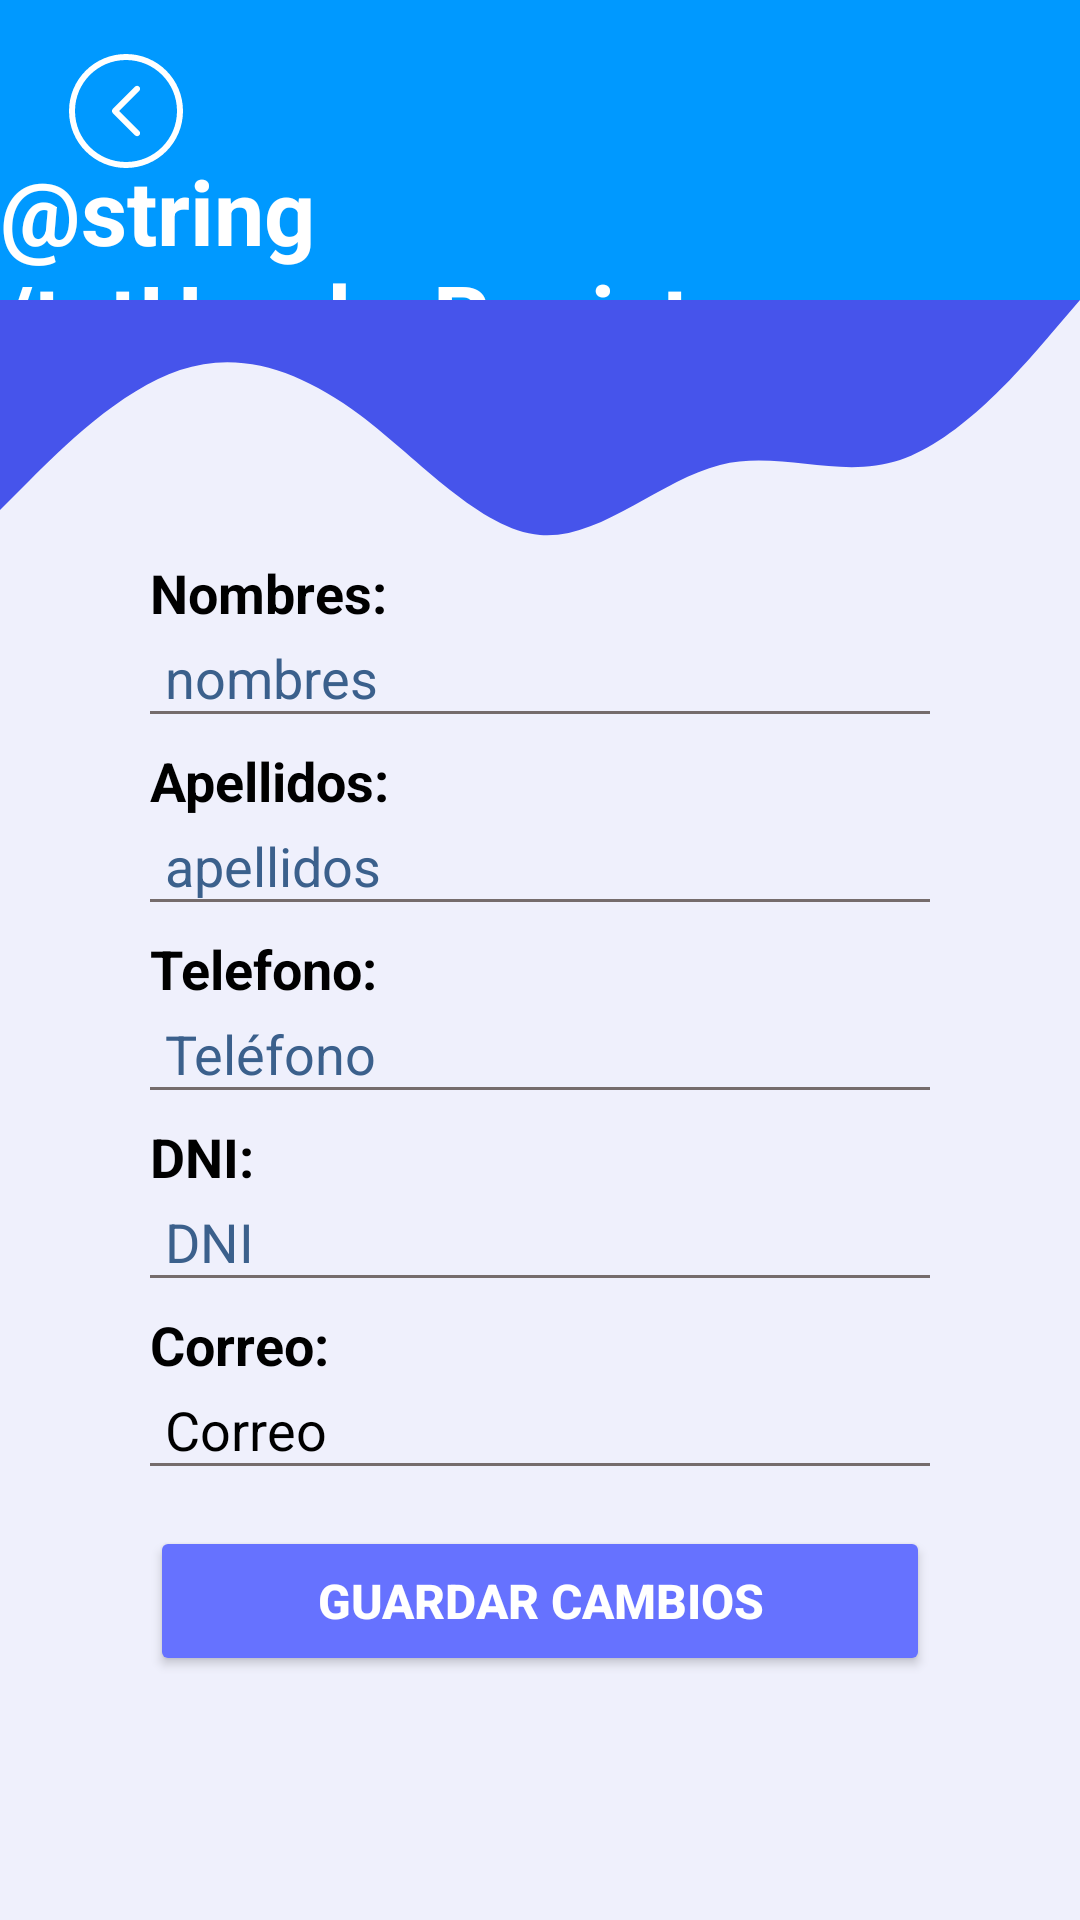

Here is an Android app screen rendered from its layout file. Give the layout XML and the strings, colors and styles it references.
<!-- AndroidManifest.xml: application theme Theme.Maquetación -->
<!-- res/layout/activity_main7.xml -->
<?xml version="1.0" encoding="utf-8"?>
<androidx.constraintlayout.widget.ConstraintLayout xmlns:android="http://schemas.android.com/apk/res/android"
    xmlns:app="http://schemas.android.com/apk/res-auto"
    xmlns:tools="http://schemas.android.com/tools"
    android:layout_width="match_parent"
    android:layout_height="match_parent"
    android:layout_gravity="center"
    android:background="@color/colorLogin"
    android:orientation="vertical"
    tools:context=".ui.MainActivity7">


    <androidx.constraintlayout.widget.ConstraintLayout
        android:id="@id/tvHeader"
        android:layout_width="match_parent"
        android:layout_height="200dp"
        android:background="@color/colorLogin"
        app:layout_constraintEnd_toEndOf="parent"
        app:layout_constraintStart_toStartOf="parent"
        app:layout_constraintTop_toTopOf="parent">

        <View
            android:id="@+id/tvHeader"
            android:layout_width="0dp"
            android:layout_height="100dp"
            android:background="@color/fondoAcvity3"
            app:layout_constraintEnd_toEndOf="parent"
            app:layout_constraintStart_toStartOf="parent"
            app:layout_constraintTop_toTopOf="parent" />

        <ImageView
            android:id="@+id/ivRegresar"
            android:layout_width="wrap_content"
            android:layout_height="wrap_content"
            android:layout_marginStart="10dp"
            android:layout_marginTop="5dp"
            app:layout_constraintStart_toStartOf="parent"
            app:layout_constraintTop_toTopOf="parent"
            app:srcCompat="@drawable/arrow_left_navigation_pointer_arrows_icon_192502" />

        <TextView
            android:id="@+id/textView2"
            android:layout_width="wrap_content"
            android:layout_height="wrap_content"
            android:layout_marginTop="50dp"
            android:text="@string/txtHeaderRegister"
            android:textColor="@color/text"
            android:textSize="30sp"
            android:textStyle="bold"
            app:layout_constraintEnd_toEndOf="@+id/tvHeader"
            app:layout_constraintStart_toStartOf="parent"
            app:layout_constraintTop_toTopOf="parent" />

        <View
            android:id="@+id/view2"
            android:layout_width="0dp"
            android:layout_height="100dp"
            android:background="@drawable/wave"
            app:layout_constraintEnd_toEndOf="parent"
            app:layout_constraintStart_toStartOf="parent"
            app:layout_constraintTop_toBottomOf="@+id/tvHeader" />
    </androidx.constraintlayout.widget.ConstraintLayout>
    <androidx.constraintlayout.widget.ConstraintLayout
        android:id="@+id/tvBody"
        android:layout_width="match_parent"
        android:layout_height="500dp"
        android:layout_marginTop="-15dp"
        app:layout_constraintEnd_toEndOf="parent"
        app:layout_constraintStart_toStartOf="parent"
        app:layout_constraintTop_toBottomOf="@+id/tvHeader">

        <TextView
            android:id="@+id/tvNombres"
            android:layout_width="wrap_content"
            android:layout_height="30dp"
            android:layout_marginStart="50dp"
            android:layout_marginTop="0dp"
            android:text="Nombres: "
            android:textSize="18sp"
            android:textColor="@color/black"
            android:textStyle="bold"
            app:layout_constraintStart_toStartOf="parent"
            app:layout_constraintTop_toTopOf="parent" />

        <EditText
            android:id="@+id/etNombres"
            android:layout_width="match_parent"
            android:layout_height="wrap_content"
            android:layout_marginTop="-2dp"
            android:layout_marginStart="50dp"
            android:layout_marginEnd="50dp"
            android:paddingStart="5dp"
            android:ems="10"
            android:hint="nombres"
            android:inputType="text"
            android:textColorHint="@color/inputEmail"
            android:textColor="@color/black"
            android:background="@drawable/edittext_background"
            android:textSize="18sp"
            app:layout_constraintEnd_toEndOf="parent"
            app:layout_constraintStart_toStartOf="parent"
            app:layout_constraintTop_toBottomOf="@+id/tvNombres" />

        <TextView
            android:id="@+id/tvApellidos"
            android:layout_width="wrap_content"
            android:layout_marginTop="10dp"
            android:layout_height="30dp"
            android:layout_marginStart="50dp"
            android:text="Apellidos: "
            android:textSize="18sp"
            android:textColor="@color/black"
            android:textStyle="bold"
            app:layout_constraintStart_toStartOf="parent"
            app:layout_constraintTop_toBottomOf="@+id/etNombres" />

        <EditText
            android:id="@+id/etApellidos"
            android:layout_width="match_parent"
            android:layout_height="wrap_content"
            android:layout_marginTop="-2dp"
            android:layout_marginStart="50dp"
            android:layout_marginEnd="50dp"
            android:paddingStart="5dp"
            android:ems="10"
            android:hint="apellidos"
            android:textColorHint="@color/inputEmail"
            android:inputType="text"
            android:textColor="@color/black"
            android:background="@drawable/edittext_background"
            android:textSize="18sp"
            app:layout_constraintEnd_toEndOf="parent"
            app:layout_constraintStart_toStartOf="parent"
            app:layout_constraintTop_toBottomOf="@+id/tvApellidos" />

        <TextView
            android:id="@+id/tvTelefono"
            android:layout_width="wrap_content"
            android:layout_marginTop="10dp"
            android:layout_height="30dp"
            android:layout_marginStart="50dp"
            android:text="Telefono: "
            android:textSize="18sp"
            android:textColor="@color/black"
            android:textStyle="bold"
            app:layout_constraintStart_toStartOf="parent"
            app:layout_constraintTop_toBottomOf="@+id/etApellidos" />

        <EditText
            android:id="@+id/etTelefono"
            android:layout_width="match_parent"
            android:layout_height="wrap_content"
            android:layout_marginTop="-2dp"
            android:layout_marginStart="50dp"
            android:layout_marginEnd="50dp"
            android:paddingStart="5dp"
            android:ems="10"
            android:hint="Teléfono"
            android:textColorHint="@color/inputEmail"
            android:inputType="number"
            android:textColor="@color/black"
            android:background="@drawable/edittext_background"
            android:textSize="18sp"
            app:layout_constraintEnd_toEndOf="parent"
            app:layout_constraintStart_toStartOf="parent"
            app:layout_constraintTop_toBottomOf="@+id/tvTelefono" />



        <TextView
            android:id="@+id/tvDNI"
            android:layout_width="wrap_content"
            android:layout_marginTop="10dp"
            android:layout_height="30dp"
            android:layout_marginStart="50dp"
            android:text="DNI: "
            android:textSize="18sp"
            android:textColor="@color/black"
            android:textStyle="bold"
            app:layout_constraintStart_toStartOf="parent"
            app:layout_constraintTop_toBottomOf="@+id/etTelefono"

            />

        <EditText
            android:id="@+id/etDNI"
            android:layout_width="match_parent"
            android:layout_height="wrap_content"
            android:layout_marginTop="-2dp"
            android:layout_marginStart="50dp"
            android:layout_marginEnd="50dp"
            android:paddingStart="5dp"
            android:ems="10"
            android:hint="DNI"
            android:textColorHint="@color/inputEmail"
            android:inputType="number"
            android:textColor="@color/black"
            android:background="@drawable/edittext_background"
            android:textSize="18sp"
            app:layout_constraintEnd_toEndOf="parent"
            app:layout_constraintStart_toStartOf="parent"
            app:layout_constraintTop_toBottomOf="@+id/tvDNI"
            android:enabled="false"
            />

        <TextView
            android:id="@+id/tvCorreo"
            android:layout_width="wrap_content"
            android:layout_marginTop="10dp"
            android:layout_height="30dp"
            android:layout_marginStart="50dp"
            android:text="Correo: "
            android:textSize="18sp"
            android:textColor="@color/black"
            android:textStyle="bold"
            app:layout_constraintStart_toStartOf="parent"
            app:layout_constraintTop_toBottomOf="@+id/etDNI"
            android:enabled="false"
            />

        <EditText
            android:id="@+id/etCorreo"
            android:layout_width="match_parent"
            android:layout_height="wrap_content"
            android:layout_marginTop="-2dp"
            android:layout_marginStart="50dp"
            android:layout_marginEnd="50dp"
            android:paddingStart="5dp"
            android:ems="10"
            android:hint="Correo"
            android:textColorHint="@color/gray"
            android:inputType="textEmailAddress"
            android:background="@drawable/edittext_background"
            android:textColor="@color/black"
            android:textSize="18sp"
            app:layout_constraintEnd_toEndOf="parent"
            app:layout_constraintStart_toStartOf="parent"
            app:layout_constraintTop_toBottomOf="@+id/tvCorreo"
            android:enabled="false"
            />

        <Button
            android:id="@+id/btn_login"
            android:layout_width="0dp"
            android:layout_height="50dp"
            android:layout_marginStart="50dp"
            android:layout_marginTop="20dp"
            android:layout_marginEnd="50dp"
            android:backgroundTint="@color/messageWelcome"
            android:text="@string/txtBtn"
            android:textColor="@color/white"
            android:textSize="16sp"
            android:textStyle="bold"
            app:cornerRadius="20dp"
            app:layout_constraintEnd_toEndOf="parent"
            app:layout_constraintStart_toStartOf="parent"
            app:layout_constraintTop_toBottomOf="@+id/etCorreo" />
    </androidx.constraintlayout.widget.ConstraintLayout>
</androidx.constraintlayout.widget.ConstraintLayout>
<!-- resources referenced by this layout -->
<resources>
  <color name="black">#FF000000</color>
  <color name="colorLogin">#EFF0FC</color>
  <color name="fondoAcvity3">#0099ff</color>
  <color name="inputEmail">#3B608C</color>
  <color name="messageWelcome">#6672FF</color>
  <color name="text">#FFFFFF</color>
  <color name="white">#FFFFFFFF</color>
  <!-- drawable arrow_left_navigation_pointer_arrows_icon_192502 (drawable) -->
  <vector xmlns:android="http://schemas.android.com/apk/res/android"
      android:width="64dp"
      android:height="64dp"
      android:viewportWidth="64"
      android:viewportHeight="64">
    <path
        android:pathData="M32,51c-10.5,0 -19,-8.5 -19,-19s8.5,-19 19,-19s19,8.5 19,19S42.5,51 32,51zM32,15c-9.4,0 -17,7.6 -17,17s7.6,17 17,17s17,-7.6 17,-17S41.4,15 32,15zM36.4,40.1c0.4,-0.4 0.4,-1 0,-1.4L29.7,32l6.7,-6.7c0.4,-0.4 0.4,-1 0,-1.4s-1,-0.4 -1.4,0l-7.4,7.4c-0.4,0.4 -0.4,1 0,1.4l7.4,7.4c0.2,0.2 0.5,0.3 0.7,0.3S36.2,40.3 36.4,40.1z"
        android:fillColor="@color/white"/>
  </vector>
  <!-- drawable edittext_background (drawable) -->
  <?xml version="1.0" encoding="utf-8"?>
  <layer-list xmlns:android="http://schemas.android.com/apk/res/android">
      <item
      android:right="-3dp"
      android:left="-3dp"
      android:top="-3dp"
      android:bottom="-1dp">
  
          <shape android:shape="rectangle">
              <stroke
                  android:width="2dp"
                  android:color="@color/inputText"/>
          </shape>
  
      </item>
      
  </layer-list>
  <!-- drawable wave (drawable) -->
  <vector xmlns:android="http://schemas.android.com/apk/res/android"
      android:width="1440dp"
      android:height="320dp"
      android:viewportWidth="1440"
      android:viewportHeight="320">
    <path
        android:pathData="M0,224L40,192C80,160 160,96 240,74.7C320,53 400,75 480,122.7C560,171 640,245 720,250.7C800,256 880,192 960,176C1040,160 1120,192 1200,170.7C1280,149 1360,75 1400,37.3L1440,0L1440,0L1400,0C1360,0 1280,0 1200,0C1120,0 1040,0 960,0C880,0 800,0 720,0C640,0 560,0 480,0C400,0 320,0 240,0C160,0 80,0 40,0L0,0Z"
        android:fillColor="@color/top_vista6"/>
  </vector>
  <string name="txtBtn">Guardar Cambios</string>
  <style name="Theme.Maquetación" parent="Theme.MaterialComponents.DayNight.NoActionBar">
          
          <item name="colorPrimary">@color/purple_500</item>
          <item name="colorPrimaryVariant">@color/purple_700</item>
          <item name="colorOnPrimary">@color/white</item>
          
          <item name="colorSecondary">@color/teal_200</item>
          <item name="colorSecondaryVariant">@color/teal_700</item>
          <item name="colorOnSecondary">@color/black</item>
          
          <item name="android:statusBarColor">?attr/colorPrimaryVariant</item>
          
      </style>
  <color name="inputText">#756C6C</color>
  <color name="top_vista6">#4654EB</color>
  <color name="purple_500">#FF6200EE</color>
  <color name="purple_700">#FF3700B3</color>
  <color name="teal_200">#FF03DAC5</color>
  <color name="teal_700">#FF018786</color>
</resources>
